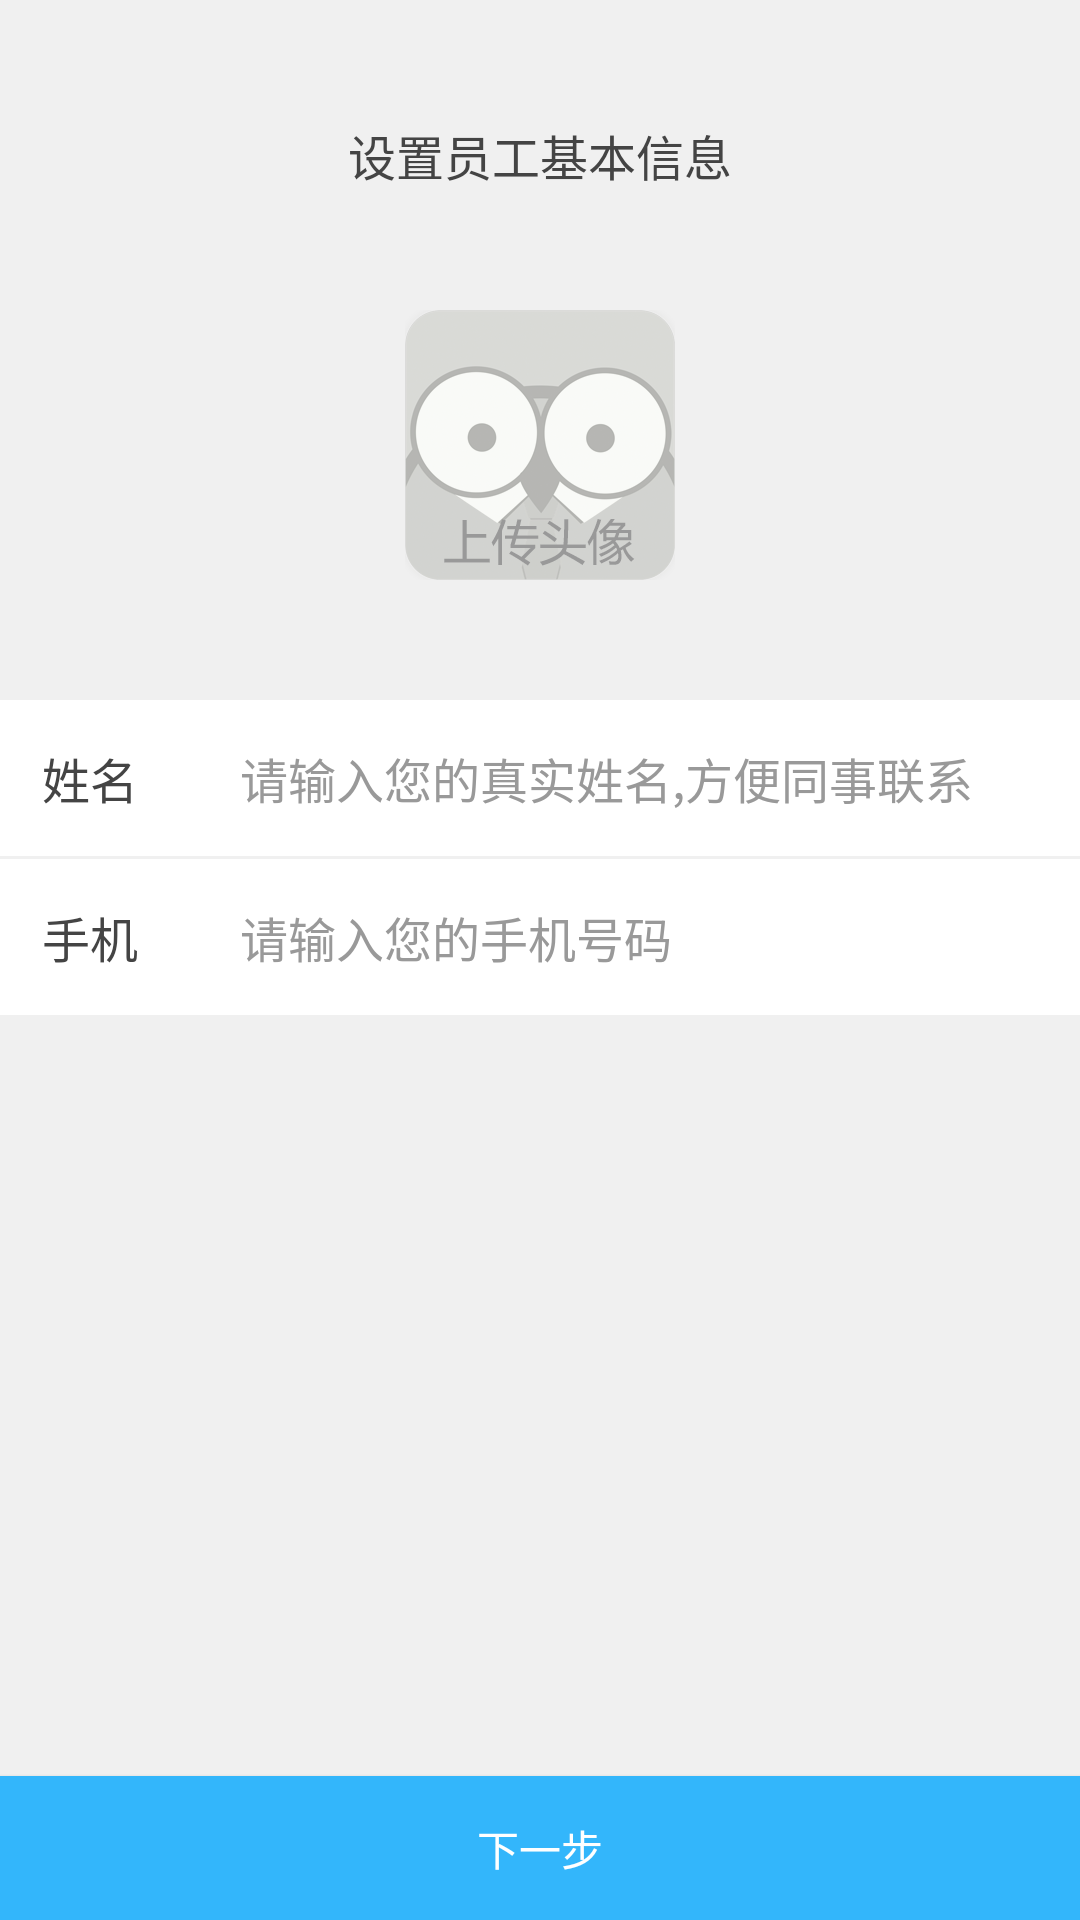

Android layout source for this screen:
<!-- AndroidManifest.xml: fallback theme Theme.MaterialComponents.DayNight.NoActionBar -->
<!-- res/layout/activity_member_info.xml -->
<?xml version="1.0" encoding="utf-8"?>
<RelativeLayout xmlns:android="http://schemas.android.com/apk/res/android"
    xmlns:tools="http://schemas.android.com/tools"
    android:id="@+id/layout_base"
    android:layout_width="match_parent"
    android:layout_height="match_parent"
    android:background="@color/main_gray_bg">


    <TextView
        android:id="@+id/txt_label"
        android:layout_width="wrap_content"
        android:layout_height="wrap_content"
        android:layout_centerHorizontal="true"
        android:layout_below="@+id/toolbar"
        android:layout_marginTop="@dimen/dimen_40_dip"
        android:text="@string/member_info_setting"
        android:textColor="@color/main_black"
        android:textSize="@dimen/dimen_16_dip" />

    <ImageView
        android:id="@+id/imgview_head"
        android:layout_width="wrap_content"
        android:layout_height="wrap_content"
        android:layout_below="@+id/txt_label"
        android:layout_centerHorizontal="true"
        android:layout_marginTop="@dimen/dimen_40_dip"
        android:background="@drawable/icon_member_head_default" />

    <EditText
        android:id="@+id/edit_name"
        android:layout_width="match_parent"
        android:layout_height="@dimen/dimen_52_dip"
        android:layout_below="@+id/imgview_head"
        android:layout_marginTop="@dimen/dimen_40_dip"
        android:background="@color/white"
        android:hint="@string/member_info_name_label"
        android:lines="1"
        android:paddingLeft="@dimen/dimen_80_dip"
        android:textColor="@color/main_gray"
        android:textColorHint="@color/main_gray"
        android:textSize="@dimen/dimen_16_dip" />

    <TextView
        android:layout_width="wrap_content"
        android:layout_height="wrap_content"
        android:layout_alignBottom="@+id/edit_name"
        android:layout_alignLeft="@+id/edit_name"
        android:layout_alignTop="@+id/edit_name"
        android:gravity="center_vertical"
        android:paddingLeft="@dimen/dimen_14_dip"
        android:text="@string/member_info_name"
        android:textColor="@color/main_black"
        android:textSize="@dimen/dimen_16_dip" />

    <EditText
        android:id="@+id/edit_phone"
        android:layout_width="match_parent"
        android:layout_height="@dimen/dimen_52_dip"
        android:layout_below="@+id/edit_name"
        android:layout_marginTop="@dimen/dimen_1_dip"
        android:background="@color/white"
        android:hint="@string/member_info_phone_label"
        android:inputType="phone"
        android:lines="1"
        android:paddingLeft="@dimen/dimen_80_dip"
        android:textColor="@color/main_gray"
        android:textColorHint="@color/main_gray"
        android:textSize="@dimen/dimen_16_dip" />

    <TextView
        android:layout_width="wrap_content"
        android:layout_height="wrap_content"
        android:layout_alignBottom="@+id/edit_phone"
        android:layout_alignLeft="@+id/edit_phone"
        android:layout_alignTop="@+id/edit_phone"
        android:gravity="center_vertical"
        android:paddingLeft="@dimen/dimen_14_dip"
        android:text="@string/member_info_phone"
        android:textColor="@color/main_black"
        android:textSize="@dimen/dimen_16_dip" />

    <Button
        android:id="@+id/btn_next"
        android:layout_width="match_parent"
        android:layout_height="wrap_content"
        android:layout_alignParentBottom="true"
        android:background="@drawable/common_blue_btn_selector"
        android:text="@string/member_postion_next"
        android:textColor="@color/white" />

</RelativeLayout>
<!-- resources referenced by this layout -->
<resources>
  <color name="main_black">#444444</color>
  <color name="main_gray">#999999</color>
  <color name="main_gray_bg">#f0f0f0</color>
  <color name="white">#FFFFFF</color>
  <dimen name="dimen_14_dip">14dp</dimen>
  <dimen name="dimen_16_dip">16dp</dimen>
  <dimen name="dimen_1_dip">1dp</dimen>
  <dimen name="dimen_40_dip">40dp</dimen>
  <dimen name="dimen_52_dip">52dp</dimen>
  <dimen name="dimen_80_dip">80dp</dimen>
  <!-- drawable common_blue_btn_selector (drawable) -->
  <selector xmlns:android="http://schemas.android.com/apk/res/android">
  
      <item android:state_pressed="false">
          <shape android:shape="rectangle">
              <solid android:color="@color/btn_blue_common"></solid>
          </shape>
      </item>
      <item android:state_pressed="true">
          <shape android:shape="rectangle">
              <solid android:color="@color/btn_blue_press"></solid>
          </shape>
      </item>
  
  </selector>
  <!-- drawable icon_member_head_default: png bitmap (drawable-xxhdpi, 45869 bytes) -->
  <string name="member_info_name">姓名</string>
  <string name="member_info_name_label">请输入您的真实姓名,方便同事联系</string>
  <string name="member_info_phone">手机</string>
  <string name="member_info_phone_label">请输入您的手机号码</string>
  <string name="member_info_setting">设置员工基本信息</string>
  <string name="member_postion_next">下一步</string>
  <color name="btn_blue_common">#33b6fb</color>
  <color name="btn_blue_press">#30a9ff</color>
</resources>
